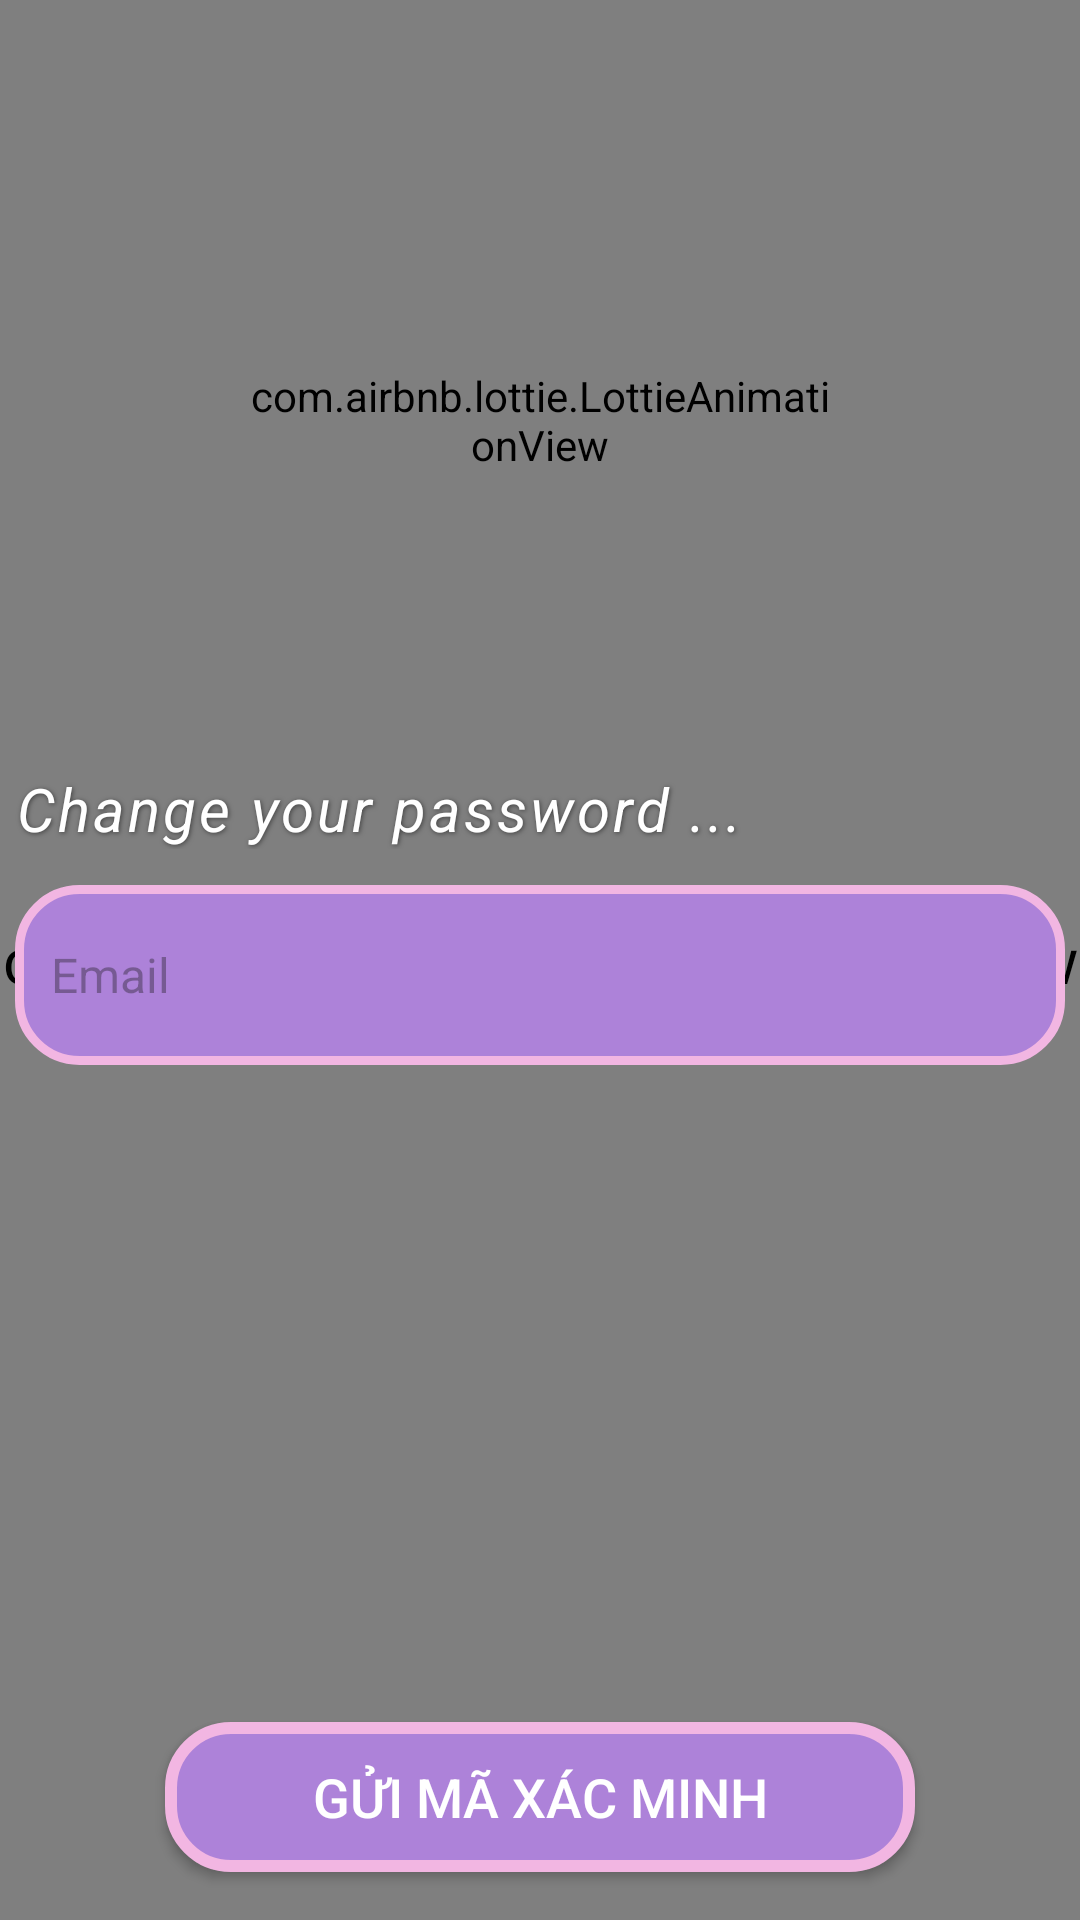

The Android layout XML behind this screen, and the referenced resources:
<!-- AndroidManifest.xml: application theme Theme.Frontend -->
<!-- res/layout/forgotpw.xml -->
<?xml version="1.0" encoding="utf-8"?>
<androidx.constraintlayout.widget.ConstraintLayout
    xmlns:android="http://schemas.android.com/apk/res/android"
    xmlns:app="http://schemas.android.com/apk/res-auto"
    xmlns:tools="http://schemas.android.com/tools"
    android:layout_width="match_parent"
    android:id="@+id/forgotpwLayout"
    android:layout_height="match_parent"
    android:background="@drawable/loading_bg">

    
    <com.airbnb.lottie.LottieAnimationView
        android:layout_width="match_parent"
        android:layout_height="match_parent"
        android:scaleX="1.5"
        android:scaleY="1.5"
        app:layout_constraintTop_toTopOf="parent"
        app:layout_constraintBottom_toBottomOf="parent"
        app:layout_constraintStart_toStartOf="parent"
        app:layout_constraintEnd_toEndOf="parent"
        app:lottie_autoPlay="true"
        app:lottie_loop="true"
        app:lottie_rawRes="@raw/musicnote_bg" />

    
    <com.airbnb.lottie.LottieAnimationView
        android:id="@+id/iconMusic"
        android:layout_width="200dp"
        android:layout_height="200dp"
        android:layout_marginTop="40dp"
        android:scaleType="centerInside"
        app:layout_constraintTop_toTopOf="parent"
        app:layout_constraintStart_toStartOf="parent"
        app:layout_constraintEnd_toEndOf="parent"
        app:lottie_autoPlay="true"
        app:lottie_loop="true"
        app:lottie_rawRes="@raw/icon" />

    
    <TextView
        android:id="@+id/textView"
        android:layout_width="350dp"
        android:layout_height="wrap_content"
        android:text="Change your password ..."
        android:textColor="@android:color/white"
        android:textSize="20sp"
        android:layout_marginTop="16dp"
        android:letterSpacing="0.05"
        android:textStyle="italic"
        android:shadowColor="#80000000"
        android:shadowDx="1"
        android:shadowDy="1"
        android:shadowRadius="4"
        app:layout_constraintTop_toBottomOf="@id/iconMusic"
        app:layout_constraintStart_toStartOf="parent"
        app:layout_constraintEnd_toEndOf="parent" />

    
    <EditText
        android:id="@+id/emailInput"
        android:inputType="textEmailAddress"
        android:layout_width="350dp"
        android:layout_height="60dp"
        android:layout_marginTop="12dp"
        android:background="@drawable/input_background"
        android:hint="Email"
        android:padding="12dp"
        android:textColor="@android:color/white"
        android:textSize="16sp"
        app:layout_constraintTop_toBottomOf="@id/textView"
        app:layout_constraintStart_toStartOf="parent"
        app:layout_constraintEnd_toEndOf="parent" />

    
    <Button
        android:id="@+id/btnSendCode"
        android:layout_width="250dp"
        android:layout_height="50dp"
        android:layout_marginBottom="16dp"
        android:background="@drawable/button_selector"
        android:text="Gửi mã xác minh"
        android:textColor="@android:color/white"
        android:textSize="18sp"
        app:layout_constraintBottom_toBottomOf="parent"
        app:layout_constraintStart_toStartOf="parent"
        app:layout_constraintEnd_toEndOf="parent" />



    
    <EditText
        android:id="@+id/passwordInput"
        android:layout_width="350dp"
        android:layout_height="60dp"
        android:layout_marginTop="12dp"
        android:background="@drawable/input_background"
        android:hint="Mật khẩu mới"
        android:inputType="textPassword"
        android:textColor="@android:color/white"
        android:textSize="16sp"
        android:padding="12dp"
        android:visibility="gone"
        app:layout_constraintTop_toBottomOf="@id/includeOTP"
        app:layout_constraintStart_toStartOf="parent"
        app:layout_constraintEnd_toEndOf="parent" />

    <EditText
        android:id="@+id/confirmPasswordInput"
        android:layout_width="350dp"
        android:layout_height="60dp"
        android:layout_marginTop="12dp"
        android:background="@drawable/input_background"
        android:hint="Xác nhận mật khẩu"
        android:inputType="textPassword"
        android:textColor="@android:color/white"
        android:textSize="16sp"
        android:padding="12dp"
        android:visibility="gone"
        app:layout_constraintTop_toBottomOf="@id/passwordInput"
        app:layout_constraintStart_toStartOf="parent"
        app:layout_constraintEnd_toEndOf="parent" />

    
    <Button
        android:id="@+id/btnResetPassword"
        android:layout_width="250dp"
        android:layout_height="50dp"
        android:text="Đặt lại mật khẩu"
        android:background="@drawable/button_selector"
        android:textColor="@android:color/white"
        android:textSize="18sp"
        android:visibility="gone"
        android:layout_marginTop="16dp"
        app:layout_constraintTop_toBottomOf="@id/confirmPasswordInput"
        app:layout_constraintStart_toStartOf="parent"
        app:layout_constraintEnd_toEndOf="parent" />

    <include
        layout="@layout/otp_input"
        android:id="@+id/includeOTP"
        android:layout_width="wrap_content"
        android:layout_height="wrap_content"
        android:layout_marginTop="16dp"
        android:visibility="gone"
        app:layout_constraintTop_toBottomOf="@id/emailInput"
        app:layout_constraintStart_toStartOf="parent"
        app:layout_constraintEnd_toEndOf="parent" />

</androidx.constraintlayout.widget.ConstraintLayout>
<!-- res/layout/otp_input.xml (included above) -->
<?xml version="1.0" encoding="utf-8"?>
<LinearLayout
    xmlns:android="http://schemas.android.com/apk/res/android"
    android:id="@+id/otpContainer"
    android:layout_width="wrap_content"
    android:layout_height="wrap_content"
    android:orientation="vertical"
    android:gravity="center_horizontal">

    
    <LinearLayout
        android:layout_width="wrap_content"
        android:layout_height="wrap_content"
        android:orientation="horizontal"
        android:gravity="center_horizontal">

        <EditText android:id="@+id/code1" style="@style/OTPInputStyle"/>
        <EditText android:id="@+id/code2" style="@style/OTPInputStyle"/>
        <EditText android:id="@+id/code3" style="@style/OTPInputStyle"/>
        <EditText android:id="@+id/code4" style="@style/OTPInputStyle"/>
        <EditText android:id="@+id/code5" style="@style/OTPInputStyle"/>
        <EditText android:id="@+id/code6" style="@style/OTPInputStyle"/>
    </LinearLayout>

    
    <Button
        android:id="@+id/btnVerifyCode"
        android:layout_width="wrap_content"
        android:layout_height="50dp"
        android:text="Xác minh"
        android:layout_marginTop="12dp"/>
</LinearLayout>
<!-- resources referenced by this layout -->
<resources>
  <!-- drawable button_selector (drawable) -->
  <?xml version="1.0" encoding="utf-8"?>
  <selector xmlns:android="http://schemas.android.com/apk/res/android">
      
      <item android:state_hovered="true">
          <shape android:shape="rectangle">
              <solid android:color="#FFD700"/> 
              <corners android:radius="20dp"/>
          </shape>
      </item>
  
      
      <item>
          <shape android:shape="rectangle">
              android:shape="rectangle">
              <corners android:radius="20dp"/>
              <solid android:color="#AD82D9"/>
              <stroke android:width="4dp" android:color="#F2B6E2"/>
          </shape>
      </item>
  </selector>
  <!-- drawable input_background (drawable) -->
  <?xml version="1.0" encoding="utf-8"?>
  <shape xmlns:android="http://schemas.android.com/apk/res/android"
      android:shape="rectangle">
  
      
      <corners android:radius="20dp"/>
  
      
      <solid android:color="#AD82D9"/>
  
      
      <stroke android:width="3dp" android:color="#F2B6E2"/>
  
      
      <padding android:left="10dp" android:right="10dp" android:top="10dp" android:bottom="10dp"/>
  </shape>
  <!-- drawable loading_bg (drawable) -->
  <?xml version="1.0" encoding="utf-8"?>
  <layer-list xmlns:android="http://schemas.android.com/apk/res/android">
      <item>
          <shape android:shape="rectangle">
              <gradient
                  android:angle="90"
                  android:startColor="#F291A3"
                  android:centerColor="#AD82D9"
                  android:endColor="#B7AEF2"
                  android:type="linear"/>
          </shape>
      </item>
  </layer-list>
  <style name="OTPInputStyle">
          <item name="android:layout_width">40dp</item>
          <item name="android:layout_height">50dp</item>
          <item name="android:layout_margin">6dp</item>
          <item name="android:background">@drawable/input_background</item>
          <item name="android:gravity">center</item>
          <item name="android:textSize">20sp</item>
          <item name="android:inputType">number</item>
          <item name="android:maxLength">1</item>
          <item name="android:textColor">@android:color/white</item>
      </style>
  <style name="Theme.Frontend" parent="Base.Theme.Frontend" />
  <style name="Base.Theme.Frontend" parent="Theme.Material3.DayNight.NoActionBar">
          <item name="colorOnSurface">@android:color/black</item>
  
          
          
      </style>
</resources>
